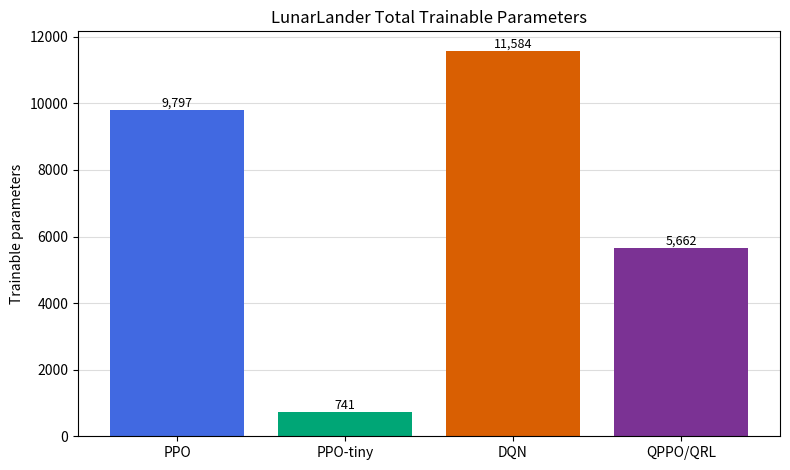

This chart was generated by the following Python code:
"""Generate LunarLander agent parameter-count comparison artifacts.

The counts here are derived from the model definitions used by the project:

- cleanqrl/ppo_classical.py::PPOAgentClassical
- ppo_classical_lunarlander_tinyparam.py::TinyClassicalAgent
- cleanqrl/dqn_classical.py::DQNAgentClassical
- cleanqrl/ppo_quantum_hybrid.py::Agent / QuantumLayer

For DQN, the trainable total counts the optimized online Q-network. The target
network has the same shape but is a synchronization copy, not a separately
optimized model.
"""

from __future__ import annotations

import csv
from pathlib import Path

import matplotlib

matplotlib.use("Agg")
import matplotlib.pyplot as plt


OBS_DIM = 8
ACTION_DIM = 4

CSV_PATH = Path("parameter_count_comparison.csv")
MD_PATH = Path("parameter_count_comparison.md")
PLOT_PATH = Path("parameter_count_total_trainable_params.png")


def linear_params(in_features: int, out_features: int) -> int:
    return in_features * out_features + out_features


def build_rows() -> list[dict[str, object]]:
    ppo_actor = (
        linear_params(OBS_DIM, 64)
        + linear_params(64, 64)
        + linear_params(64, ACTION_DIM)
    )
    ppo_critic = (
        linear_params(OBS_DIM, 64)
        + linear_params(64, 64)
        + linear_params(64, 1)
    )

    ppo_tiny_actor = linear_params(OBS_DIM, 32) + linear_params(32, ACTION_DIM)
    ppo_tiny_critic = linear_params(OBS_DIM, 32) + linear_params(32, 1)

    dqn_q_network = (
        linear_params(OBS_DIM, 120)
        + linear_params(120, 84)
        + linear_params(84, ACTION_DIM)
    )

    qppo_encoder = linear_params(OBS_DIM, 64) + linear_params(64, 4)
    qppo_quantum_weights = 2 * 4 * 3
    qppo_actor_scale = 1
    qppo_actor = qppo_encoder + qppo_quantum_weights + qppo_actor_scale
    qppo_critic = (
        linear_params(OBS_DIM, 64)
        + linear_params(64, 64)
        + linear_params(64, 1)
    )

    rows = [
        {
            "agent": "PPO",
            "policy_actor_params": ppo_actor,
            "critic_value_params": ppo_critic,
            "q_network_params": "",
            "quantum_circuit_params": 0,
            "total_trainable_params": ppo_actor + ppo_critic,
            "source": "cleanqrl/ppo_classical.py::PPOAgentClassical",
            "notes": "Actor and critic are separate 8-64-64-output MLPs.",
        },
        {
            "agent": "PPO-tiny",
            "policy_actor_params": ppo_tiny_actor,
            "critic_value_params": ppo_tiny_critic,
            "q_network_params": "",
            "quantum_circuit_params": 0,
            "total_trainable_params": ppo_tiny_actor + ppo_tiny_critic,
            "source": "ppo_classical_lunarlander_tinyparam.py::TinyClassicalAgent",
            "notes": "Tiny actor and critic each use one hidden layer with 32 units.",
        },
        {
            "agent": "DQN",
            "policy_actor_params": dqn_q_network,
            "critic_value_params": 0,
            "q_network_params": dqn_q_network,
            "quantum_circuit_params": 0,
            "total_trainable_params": dqn_q_network,
            "source": "cleanqrl/dqn_classical.py::DQNAgentClassical",
            "notes": "Counts the optimized online Q-network only; target network is a synchronized copy.",
        },
        {
            "agent": "QPPO/QRL short-trained",
            "policy_actor_params": qppo_actor,
            "critic_value_params": qppo_critic,
            "q_network_params": "",
            "quantum_circuit_params": qppo_quantum_weights,
            "total_trainable_params": qppo_actor + qppo_critic,
            "source": "cleanqrl/ppo_quantum_hybrid.py::Agent; configs/benchmarks/ppo_quantum_lunarlander_short_train.yaml",
            "notes": "Hybrid actor includes an 8-64-4 classical encoder, 24 variational circuit weights, and one actor scale parameter.",
        },
    ]
    return rows


def write_csv(rows: list[dict[str, object]]) -> None:
    fieldnames = [
        "agent",
        "policy_actor_params",
        "critic_value_params",
        "q_network_params",
        "quantum_circuit_params",
        "total_trainable_params",
        "source",
        "notes",
    ]
    with CSV_PATH.open("w", newline="", encoding="utf-8") as f:
        writer = csv.DictWriter(f, fieldnames=fieldnames)
        writer.writeheader()
        writer.writerows(rows)


def markdown_table(rows: list[dict[str, object]]) -> str:
    headers = [
        "Agent",
        "Policy/actor params",
        "Critic/value params",
        "Q-network params",
        "Quantum circuit params",
        "Total trainable params",
        "Status",
    ]
    lines = [
        "| " + " | ".join(headers) + " |",
        "| " + " | ".join(["---"] * len(headers)) + " |",
    ]
    for row in rows:
        status = "Short-trained feasibility model" if "QPPO" in str(row["agent"]) else "Classical baseline"
        lines.append(
            "| {agent} | {actor:,} | {critic:,} | {q_network} | {quantum:,} | {total:,} | {status} |".format(
                agent=row["agent"],
                actor=int(row["policy_actor_params"]),
                critic=int(row["critic_value_params"]),
                q_network=(
                    f"{int(row['q_network_params']):,}"
                    if row["q_network_params"] != ""
                    else ""
                ),
                quantum=int(row["quantum_circuit_params"]),
                total=int(row["total_trainable_params"]),
                status=status,
            )
        )
    return "\n".join(lines)


def write_markdown(rows: list[dict[str, object]]) -> None:
    totals = {str(row["agent"]): int(row["total_trainable_params"]) for row in rows}
    qppo = totals["QPPO/QRL short-trained"]
    ppo = totals["PPO"]
    ppo_tiny = totals["PPO-tiny"]

    paragraph = (
        "The short-trained QPPO/QRL model uses 5,662 trainable parameters, "
        f"which is {qppo / ppo:.1%} of full PPO's 9,797 parameters. In that "
        "narrow parameter-count sense, QPPO is more parameter-efficient than "
        "the full PPO baseline. However, QPPO is not smaller than PPO-tiny: "
        f"it has {qppo / ppo_tiny:.1f}x as many trainable parameters as the "
        "741-parameter PPO-tiny baseline. Only 24 QPPO parameters are quantum "
        "circuit weights; most trainable parameters are still in the classical "
        "encoder and critic. These counts should not be interpreted as evidence "
        "of better performance from fewer parameters, because the short-trained "
        "QPPO hardware result is an inference-only feasibility demonstration "
        "and the matched training results do not establish quantum advantage."
    )

    content = f"""# LunarLander Parameter Count Comparison

{markdown_table(rows)}

![Total trainable parameter comparison]({PLOT_PATH.as_posix()})

**Figure caption.** Total trainable parameter count for the LunarLander PPO, PPO-tiny, DQN, and short-trained QPPO/QRL agents. DQN counts the optimized online Q-network only; the target network is not counted as a separately trained model.

## Report-Ready Interpretation

{paragraph}

## Counting Notes

- Full PPO uses separate actor and critic MLPs with two 64-unit hidden layers.
- PPO-tiny uses separate actor and critic MLPs with one 32-unit hidden layer.
- DQN uses one optimized online Q-network with 8-120-84-4 dimensions.
- QPPO/QRL short-trained uses a classical 8-64-4 encoder, a 4-qubit 2-layer variational actor circuit with 24 trainable circuit weights, one actor scaling parameter, and a classical 8-64-64-1 critic.
"""
    MD_PATH.write_text(content, encoding="utf-8")


def write_plot(rows: list[dict[str, object]]) -> None:
    labels = [str(row["agent"]).replace(" short-trained", "") for row in rows]
    totals = [int(row["total_trainable_params"]) for row in rows]
    colors = ["#4169e1", "#00a676", "#d95f02", "#7b3294"]

    fig, ax = plt.subplots(figsize=(8, 4.8))
    bars = ax.bar(labels, totals, color=colors)
    ax.set_title("LunarLander Total Trainable Parameters")
    ax.set_ylabel("Trainable parameters")
    ax.grid(axis="y", color="#dddddd", linewidth=0.8)
    ax.set_axisbelow(True)

    for bar, value in zip(bars, totals):
        ax.text(
            bar.get_x() + bar.get_width() / 2,
            bar.get_height(),
            f"{value:,}",
            ha="center",
            va="bottom",
            fontsize=9,
        )

    fig.tight_layout()
    fig.savefig(PLOT_PATH, dpi=200)
    plt.close(fig)


def main() -> None:
    rows = build_rows()
    write_csv(rows)
    write_plot(rows)
    write_markdown(rows)
    print(f"Wrote {CSV_PATH}")
    print(f"Wrote {MD_PATH}")
    print(f"Wrote {PLOT_PATH}")


if __name__ == "__main__":
    main()
